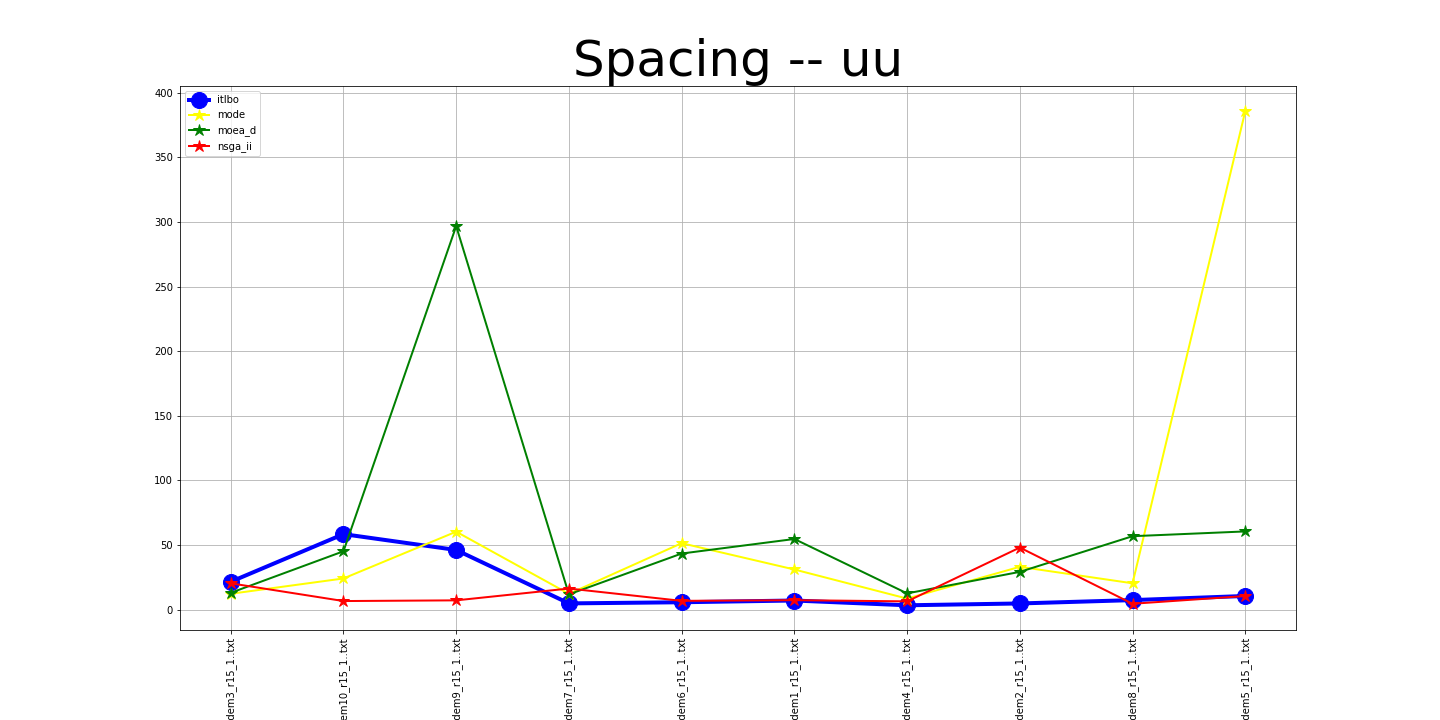

Values plotted in this chart, from the file beside it:
itlbo, mode, moea_d, nsga_ii
21.53, 12.24, 12.99, 20.34
58.41, 24.1, 45.14, 6.62
46.15, 60.31, 296.8, 7.16
4.81, 12.2, 11.78, 16.31
5.69, 51.4, 43.39, 6.77
7.04, 31.04, 54.65, 7.31
3.34, 8.53, 12.55, 6.37
4.76, 33.12, 29.2, 48.03
7.35, 20.36, 56.81, 4.52
10.55, 385.8, 60.5, 10.51
